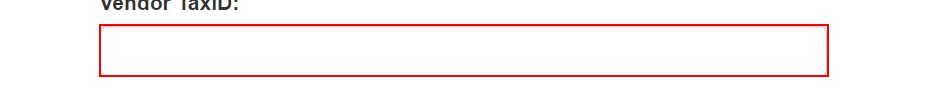
Task: Assigment 2
Workflow: System1_DownloadMonthlyReports

Step 1: type [in_TaxID] into the text box 'vendorTaxID' in window 'ACME System 1 - Download Monthly Report' (chrome.exe)

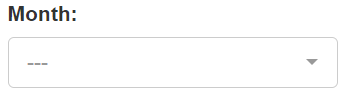
Step 2: select [month] in the drop-down in window 'ACME System 1 - Download Monthly Report' (chrome.exe)

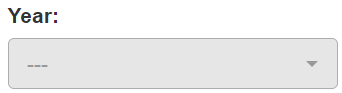
Step 3: select [in_Year] in the drop-down 'reportYear' in window 'ACME System 1 - Download Monthly Report' (chrome.exe)

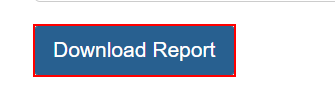
Step 4: click on the button 'Download Report' in window 'ACME System 1 - Download Monthly Report' (chrome.exe)

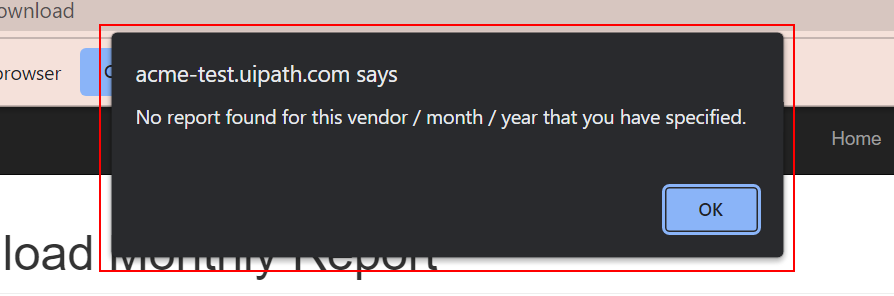
Step 5: find the pane in window 'ACME System 1 - Download Monthly Report - Google Chrome' (chrome.exe)

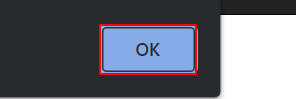
Step 6 [then]: click on the push button in window 'ACME System 1 - Download Monthly Report - Google Chrome' (chrome.exe)

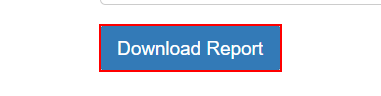
Step 7 [try]: click on the button in window 'ACME System 1 - Download Monthly Report' (chrome.exe)
